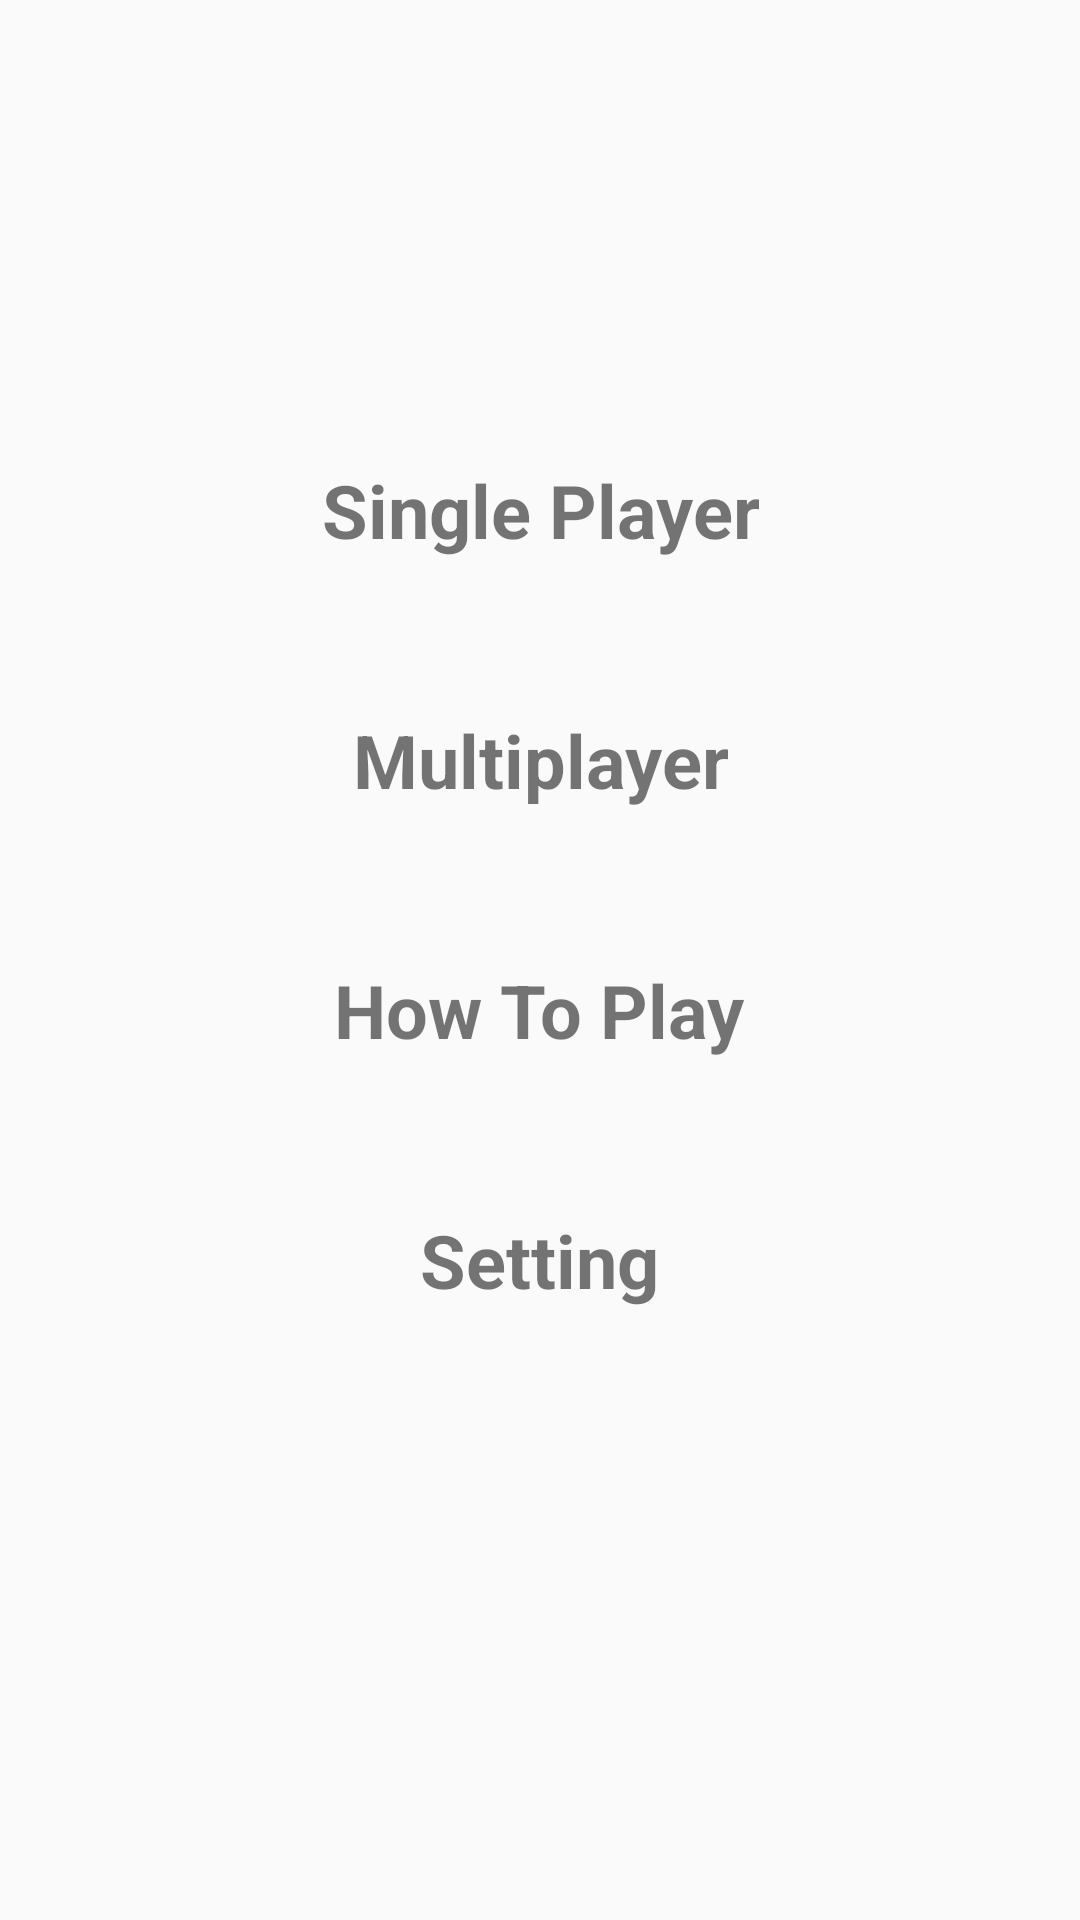

Layout XML and referenced resources for this Android screen:
<!-- AndroidManifest.xml: application theme AppTheme -->
<!-- res/layout/activity_main.xml -->
<?xml version="1.0" encoding="utf-8"?>
<LinearLayout xmlns:android="http://schemas.android.com/apk/res/android"
    xmlns:tools="http://schemas.android.com/tools"
    android:layout_width="match_parent"
    android:layout_height="match_parent"
    android:gravity="center"
    android:orientation="vertical"
    tools:context="com.edk.theultimatenumber.MainActivity">

    <TextView
        android:id="@+id/singlePlayerView"
        style="@style/MainPageViews"
        android:text="@string/single_player" />

    <TextView
        android:id="@+id/multiplayerView"
        style="@style/MainPageViews"
        android:text="@string/multiplayer" />

    <TextView
        android:id="@+id/howView"
        style="@style/MainPageViews"
        android:text="@string/how_to_play" />

    <TextView
        android:id="@+id/settingView"
        style="@style/MainPageViews"
        android:text="@string/setting" />

</LinearLayout>
<!-- resources referenced by this layout -->
<resources>
  <string name="how_to_play">How To Play</string>
  <string name="multiplayer">Multiplayer</string>
  <string name="setting">Setting</string>
  <string name="single_player">Single Player</string>
  <style name="MainPageViews">
          <item name="android:layout_width">wrap_content</item>
          <item name="android:layout_height">wrap_content</item>
          <item name="android:layout_marginBottom">50dp</item>
          <item name="android:gravity">center</item>
          <item name="android:textStyle">bold</item>
          <item name="android:textSize">12pt</item>
      </style>
  <style name="AppTheme" parent="Theme.AppCompat.Light.DarkActionBar">
          
          <item name="colorPrimary">@color/colorPrimary</item>
          <item name="colorPrimaryDark">@color/colorPrimaryDark</item>
          <item name="colorAccent">@color/colorAccent</item>
      </style>
  <!-- not gathered from this repository: default colours our renderer supplied (Android Studio template values) -->
  <color name="colorPrimary">#FF6200EE</color>
  <color name="colorPrimaryDark">#FF3700B3</color>
  <color name="colorAccent">#FF03DAC5</color>
</resources>
